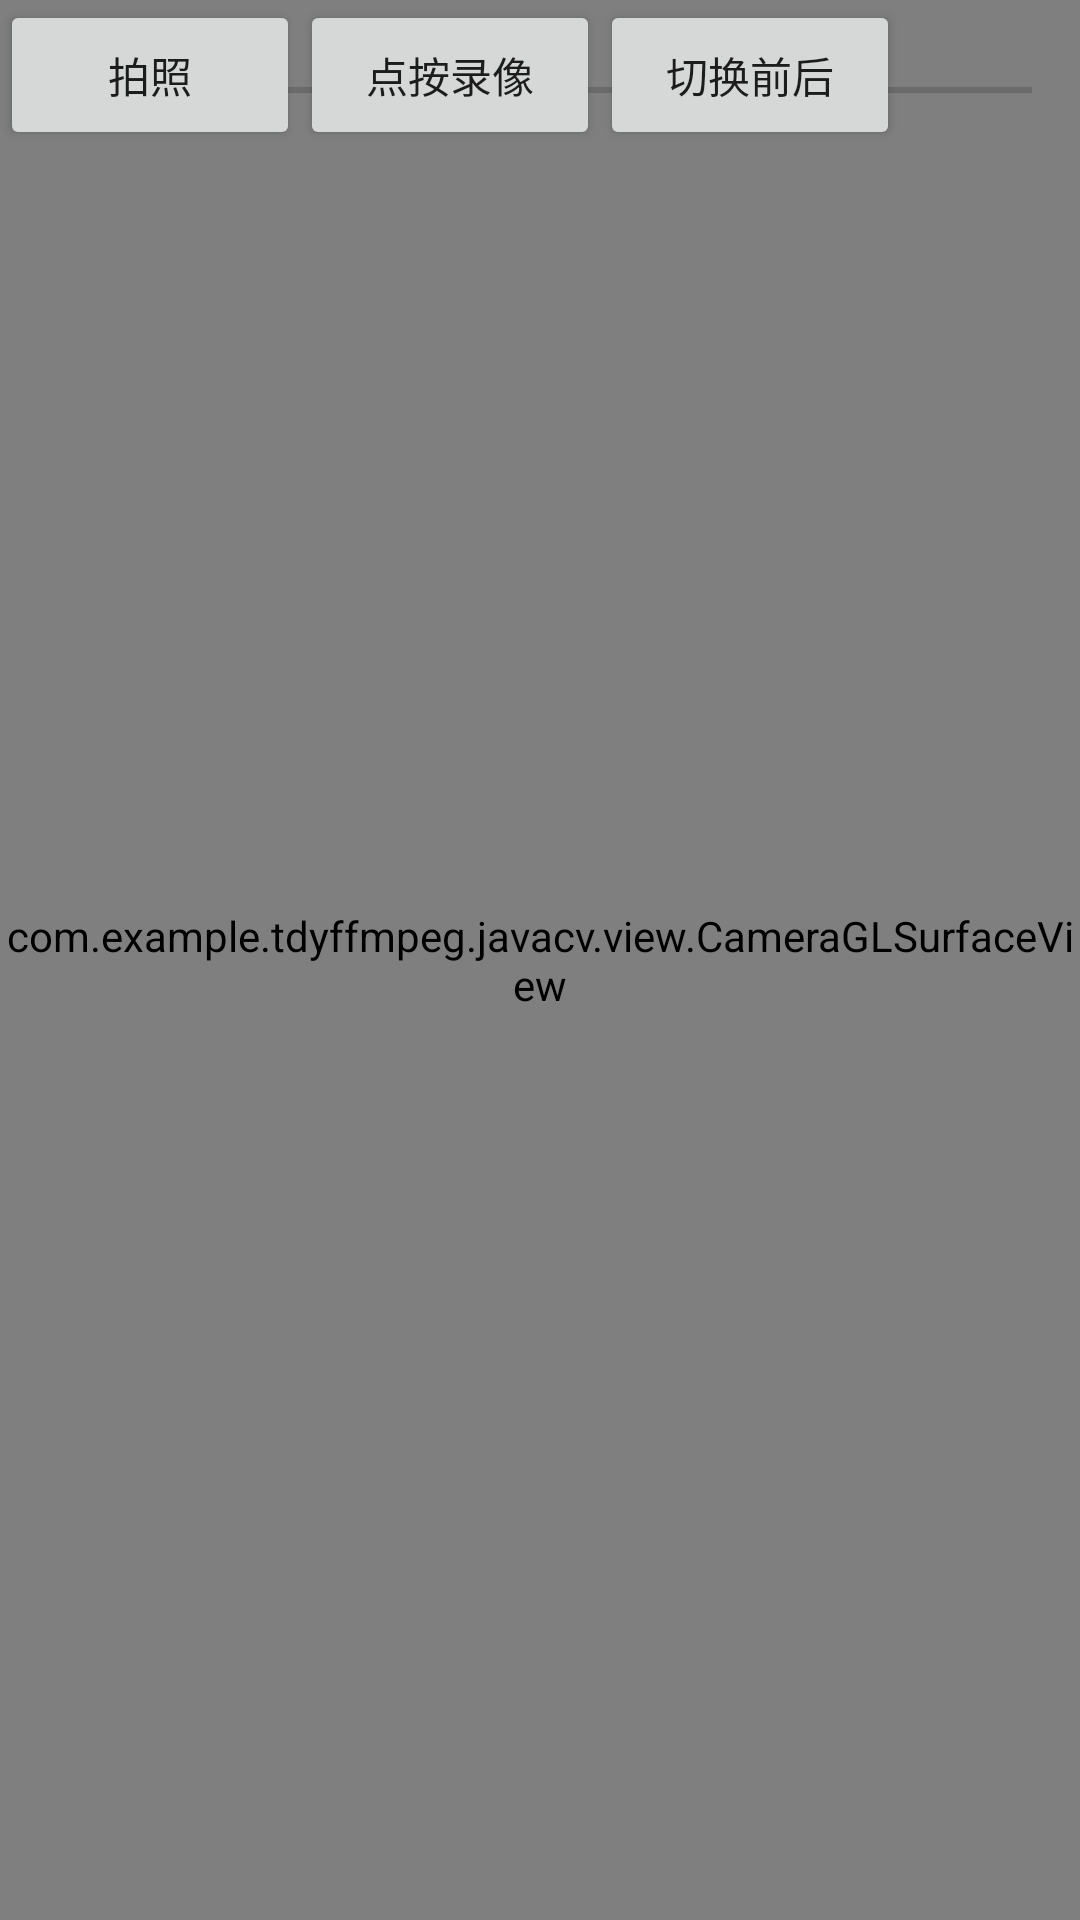

This screen was rendered from an Android layout file. Write that file and the resources it references.
<!-- AndroidManifest.xml: application theme Theme.TdyFFmpeg -->
<!-- res/layout/activity_camera_demo.xml -->
<?xml version="1.0" encoding="utf-8"?>
<FrameLayout xmlns:android="http://schemas.android.com/apk/res/android"
    xmlns:app="http://schemas.android.com/apk/res-auto"
    xmlns:tools="http://schemas.android.com/tools"
    android:id="@+id/glviewFrameLayout"
    android:layout_width="match_parent"
    android:layout_height="match_parent"
    tools:context=".javacv.activity.CameraDemoActivity">


    <com.example.tdyffmpeg.javacv.view.CameraGLSurfaceView
        android:id="@+id/myGLSurfaceView"
        android:layout_width="match_parent"
        android:layout_height="match_parent" />


    <SeekBar
        android:id="@+id/seekBar"
        android:layout_width="match_parent"
        android:layout_height="60dp" />

    <HorizontalScrollView
        android:layout_width="match_parent"
        android:layout_height="wrap_content"
        android:layout_alignParentBottom="true">

        <LinearLayout
            android:id="@+id/menuLinearLayout"
            android:layout_width="match_parent"
            android:layout_height="50dp"
            android:layout_alignParentBottom="true">

            <Button
                android:id="@+id/takeShotBtn"
                android:layout_width="100dp"
                android:layout_height="match_parent"
                android:text="拍照" />

            <Button
                android:id="@+id/recordBtn"
                android:layout_width="100dp"
                android:layout_height="match_parent"
                android:text="点按录像" />

            <Button
                android:id="@+id/switchBtn"
                android:layout_width="100dp"
                android:layout_height="match_parent"
                android:text="切换前后" />

        </LinearLayout>
    </HorizontalScrollView>

</FrameLayout>
<!-- resources referenced by this layout -->
<resources>
  <style name="Theme.TdyFFmpeg" parent="Theme.MaterialComponents.DayNight.DarkActionBar">
          
          <item name="colorPrimary">@color/purple_500</item>
          <item name="colorPrimaryVariant">@color/purple_700</item>
          <item name="colorOnPrimary">@color/white</item>
          
          <item name="colorSecondary">@color/teal_200</item>
          <item name="colorSecondaryVariant">@color/teal_700</item>
          <item name="colorOnSecondary">@color/black</item>
          
          <item name="android:statusBarColor" tools:targetApi="l">?attr/colorPrimaryVariant</item>
          
      </style>
  <!-- not gathered from this repository: default colours our renderer supplied (Android Studio template values) -->
  <color name="purple_500">#FF6200EE</color>
  <color name="purple_700">#FF3700B3</color>
  <color name="teal_200">#FF03DAC5</color>
  <color name="teal_700">#FF018786</color>
  <color name="black">#FF000000</color>
  <color name="white">#FFFFFFFF</color>
</resources>
